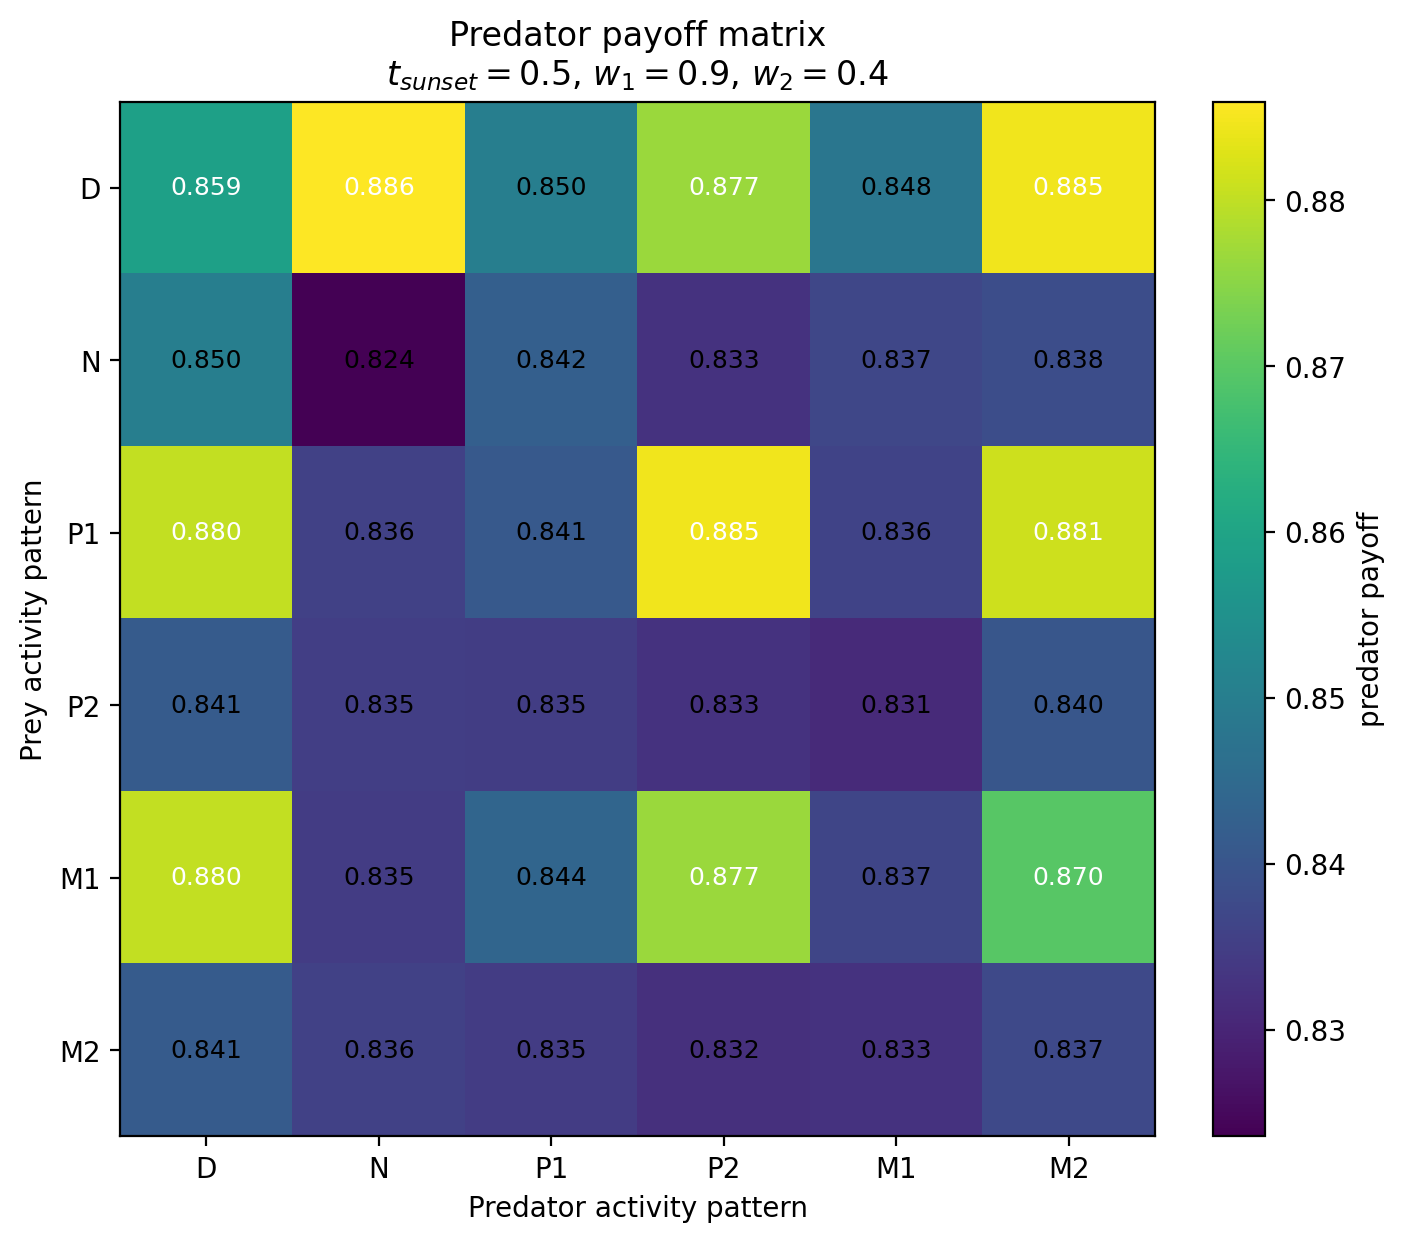

The data file committed next to this chart (first rows):
Prey / Predator, D, N, P1, P2, M1, M2
D, 0.8591, 0.8859, 0.8502, 0.8766, 0.848, 0.8845
N, 0.8502, 0.8236, 0.8424, 0.8328, 0.8369, 0.8384
P1, 0.8802, 0.8356, 0.841, 0.8846, 0.8362, 0.8812
P2, 0.8414, 0.8352, 0.8348, 0.8328, 0.8309, 0.8402
M1, 0.8802, 0.8346, 0.8438, 0.8765, 0.8366, 0.8697
M2, 0.8414, 0.8357, 0.8346, 0.8323, 0.8327, 0.8372
